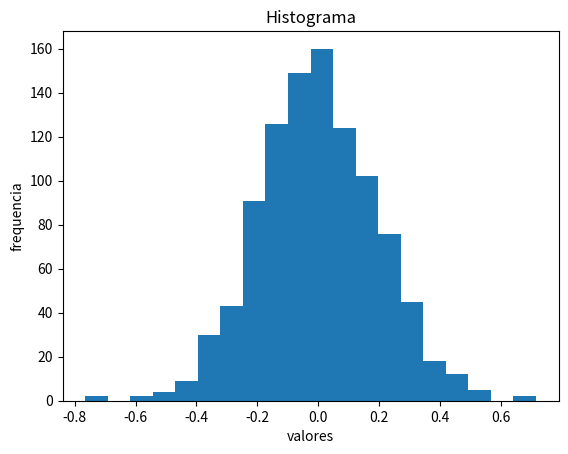

Python code for this plot:
# -*- coding: utf-8 -*-
import numpy as np
import matplotlib.pyplot as plt
mu, sigma = 0, 0.2 # media y desvio estandar
datos = np.random.normal(mu, sigma, 1000) #creando muestra de datos

# histograma de distribución normal.
cuenta, cajas, ignorar = plt.hist(datos, 20)
plt.ylabel('frequencia')
plt.xlabel('valores')
plt.title('Histograma')
plt.show()